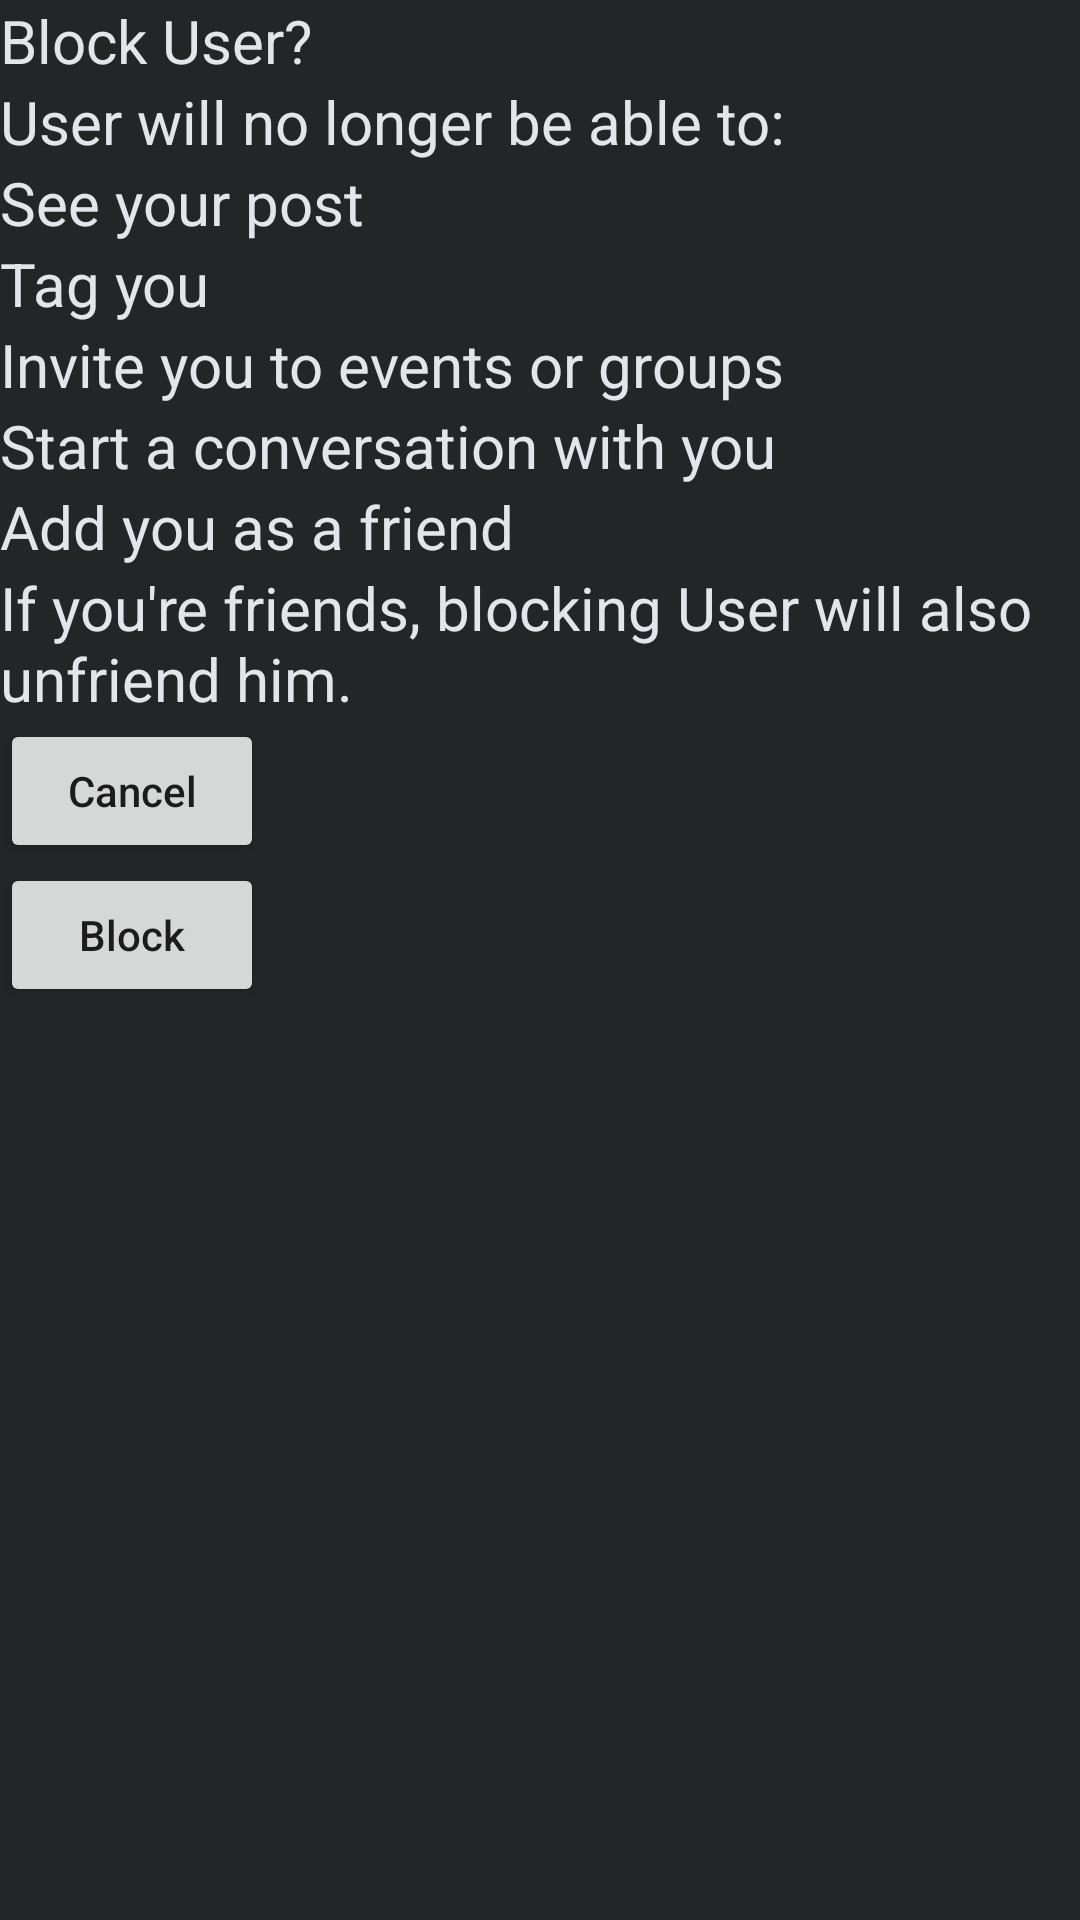

This screen was rendered from an Android layout file. Write that file and the resources it references.
<!-- AndroidManifest.xml: application theme Theme.FacebookLayout -->
<!-- res/layout/dialog_block.xml -->
<?xml version="1.0" encoding="utf-8"?>
<LinearLayout xmlns:android="http://schemas.android.com/apk/res/android"
    android:layout_width="wrap_content"
    android:layout_height="wrap_content"
    android:background="@color/bgBlack"
    android:orientation="vertical">

    <TextView
        android:layout_width="wrap_content"
        android:layout_height="wrap_content"
        android:text="Block User?"
        android:textColor="@color/textWhite"
        android:textSize="20sp" />

    <TextView
        android:layout_width="wrap_content"
        android:layout_height="wrap_content"
        android:text="User will no longer be able to:"
        android:textColor="@color/textWhite"
        android:textSize="20sp" />

    <TextView
        android:layout_width="wrap_content"
        android:layout_height="wrap_content"
        android:text="See your post"
        android:textColor="@color/textWhite"
        android:textSize="20sp" />

    <TextView
        android:layout_width="wrap_content"
        android:layout_height="wrap_content"
        android:text="Tag you"
        android:textColor="@color/textWhite"
        android:textSize="20sp" />

    <TextView
        android:layout_width="wrap_content"
        android:layout_height="wrap_content"
        android:text="Invite you to events or groups"
        android:textColor="@color/textWhite"
        android:textSize="20sp" />

    <TextView
        android:layout_width="wrap_content"
        android:layout_height="wrap_content"
        android:text="Start a conversation with you"
        android:textColor="@color/textWhite"
        android:textSize="20sp" />

    <TextView
        android:layout_width="wrap_content"
        android:layout_height="wrap_content"
        android:text="Add you as a friend"
        android:textColor="@color/textWhite"
        android:textSize="20sp" />

    <TextView
        android:layout_width="wrap_content"
        android:layout_height="wrap_content"
        android:text="If you're friends, blocking User will also unfriend him."
        android:textColor="@color/textWhite"
        android:textSize="20sp" />
    <Button
        android:layout_width="wrap_content"
        android:layout_height="wrap_content"
        android:text="Cancel"
        android:textAllCaps="false"
        />
    <Button
        android:layout_width="wrap_content"
        android:layout_height="wrap_content"
        android:text="Block"
        android:textAllCaps="false"
        />





</LinearLayout>
<!-- resources referenced by this layout -->
<resources>
  <color name="bgBlack">#242526</color>
  <color name="textWhite">#E4E5EA</color>
  <style name="Theme.FacebookLayout" parent="Base.Theme.FacebookLayout" />
  <style name="Base.Theme.FacebookLayout" parent="Theme.AppCompat.DayNight.NoActionBar">
          
          
      </style>
</resources>
